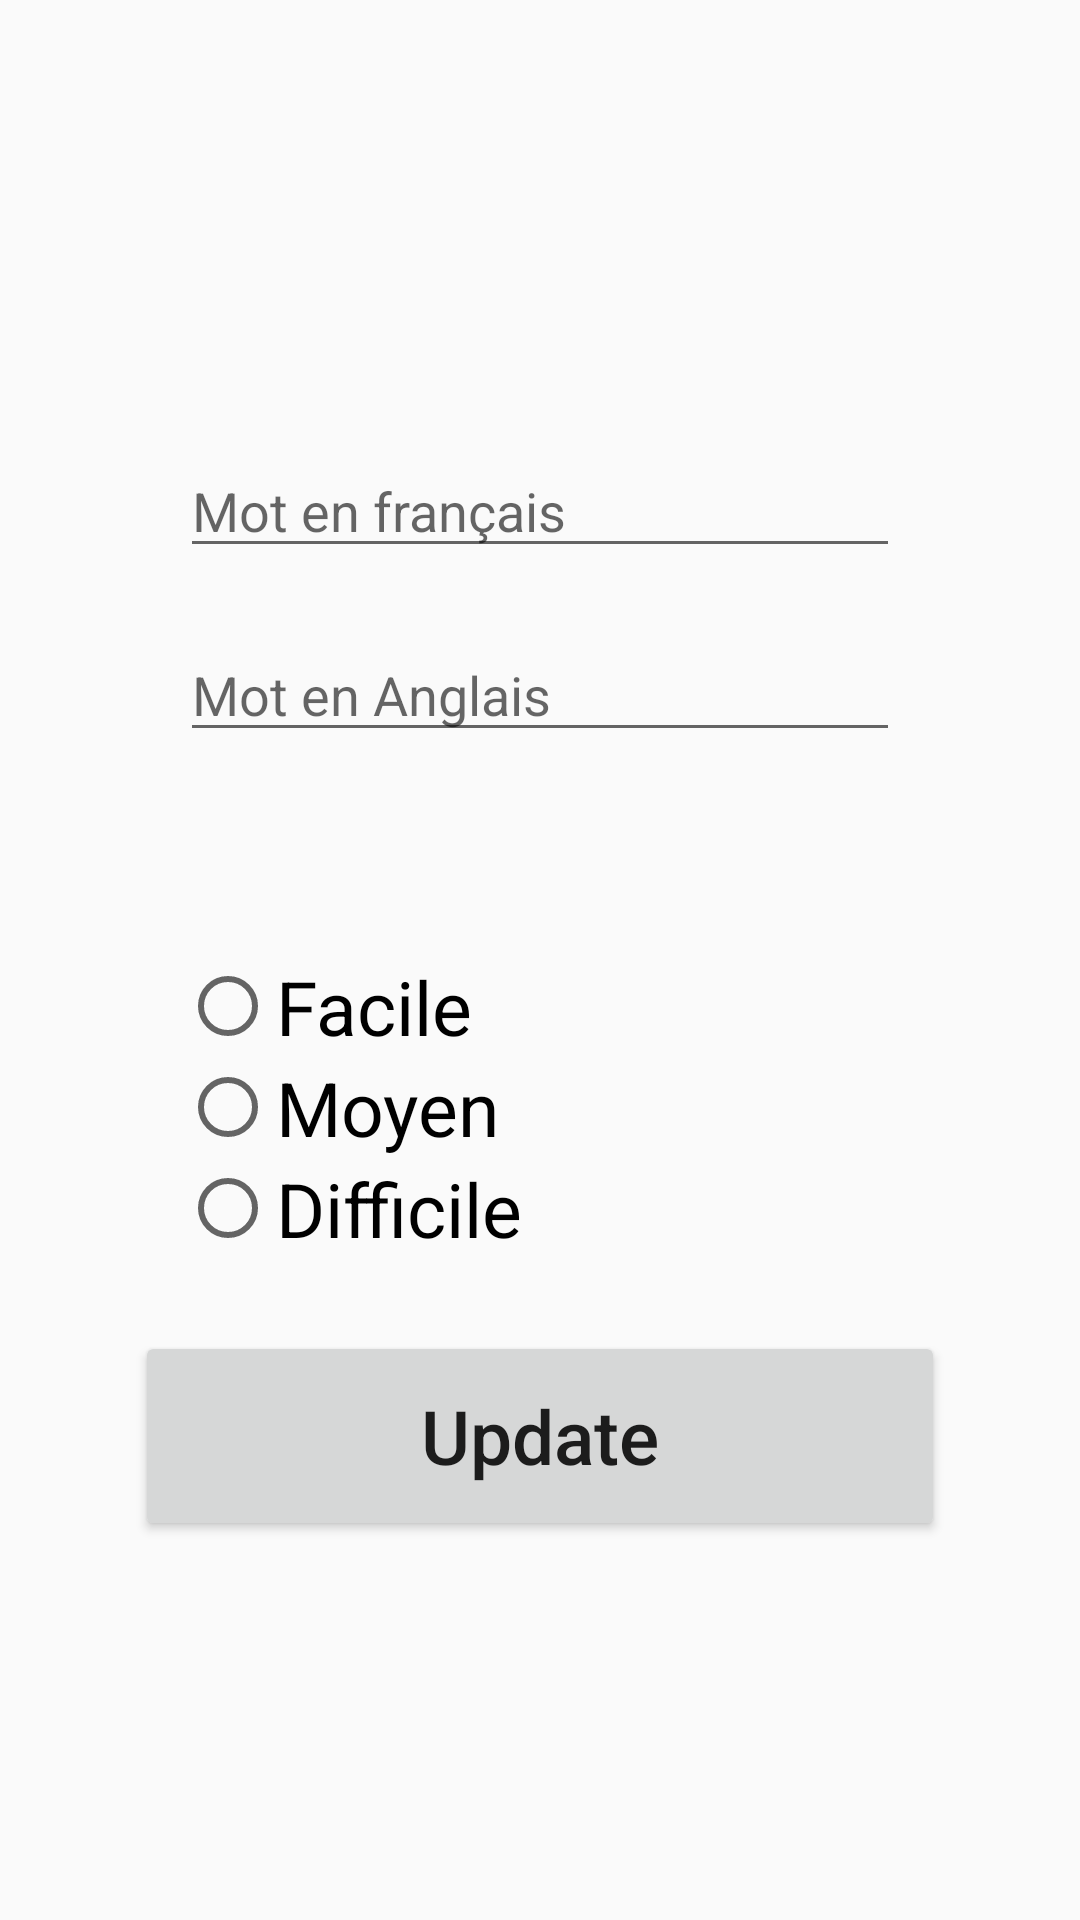

Android layout source for this screen:
<!-- AndroidManifest.xml: application theme Theme.ProjetFinaleNativeLePendu -->
<!-- res/layout/activity_update.xml -->
<?xml version="1.0" encoding="utf-8"?>
<androidx.constraintlayout.widget.ConstraintLayout xmlns:android="http://schemas.android.com/apk/res/android"
    xmlns:app="http://schemas.android.com/apk/res-auto"
    xmlns:tools="http://schemas.android.com/tools"
    android:id="@+id/mainLayout"
    android:layout_width="match_parent"
    android:layout_height="match_parent"
    tools:context=".UpdateActivity">

    <EditText
        android:id="@+id/editMotFrancais2"
        android:layout_width="match_parent"
        android:layout_height="wrap_content"
        android:layout_marginStart="60dp"
        android:layout_marginTop="148dp"
        android:layout_marginEnd="60dp"
        android:ems="10"
        android:hint="Mot en français"
        android:inputType="text"
        app:layout_constraintEnd_toEndOf="parent"
        app:layout_constraintHorizontal_bias="0.0"
        app:layout_constraintStart_toStartOf="parent"
        app:layout_constraintTop_toTopOf="parent" />

    <EditText
        android:id="@+id/editMotAnglais2"
        android:layout_width="match_parent"
        android:layout_height="wrap_content"
        android:layout_marginStart="60dp"
        android:layout_marginTop="20dp"
        android:layout_marginEnd="60dp"
        android:ems="10"
        android:hint="Mot en Anglais"
        android:inputType="text"
        app:layout_constraintEnd_toEndOf="parent"
        app:layout_constraintHorizontal_bias="0.0"
        app:layout_constraintStart_toStartOf="parent"
        app:layout_constraintTop_toBottomOf="@+id/editMotFrancais2" />

    <RadioGroup
        android:id="@+id/radioGroup2"
        android:layout_width="match_parent"
        android:layout_height="wrap_content"
        android:layout_marginTop="68dp"
        android:layout_marginStart="60dp"
        android:layout_marginEnd="60dp"
        app:layout_constraintTop_toBottomOf="@+id/editMotAnglais2"
        app:layout_constraintStart_toStartOf="parent"
        app:layout_constraintEnd_toEndOf="parent">

        <RadioButton
            android:id="@+id/radioFacile2"
            android:layout_width="match_parent"
            android:layout_height="wrap_content"
            android:text="Facile"
            android:textSize="25dp" />

        <RadioButton
            android:id="@+id/radioMoyen2"
            android:layout_width="match_parent"
            android:layout_height="wrap_content"
            android:text="Moyen"
            android:textSize="25dp" />

        <RadioButton
            android:id="@+id/radioDifficile2"
            android:layout_width="match_parent"
            android:layout_height="wrap_content"
            android:text="Difficile"
            android:textSize="25dp" />
    </RadioGroup>


    <Button
        android:id="@+id/btn_update"
        android:layout_width="match_parent"
        android:layout_height="70dp"
        android:layout_marginStart="45dp"
        android:layout_marginTop="24dp"
        android:layout_marginEnd="45dp"
        android:text="Update"
        android:textAllCaps="false"
        android:textSize="25dp"
        app:layout_constraintEnd_toEndOf="parent"
        app:layout_constraintStart_toStartOf="parent"
        app:layout_constraintTop_toBottomOf="@+id/radioGroup2" />

</androidx.constraintlayout.widget.ConstraintLayout>
<!-- resources referenced by this layout -->
<resources>
  <style name="Theme.ProjetFinaleNativeLePendu" parent="Base.Theme.ProjetFinaleNativeLePendu" />
  <style name="Base.Theme.ProjetFinaleNativeLePendu" parent="Theme.AppCompat.Light.NoActionBar">
          
          
      </style>
</resources>
